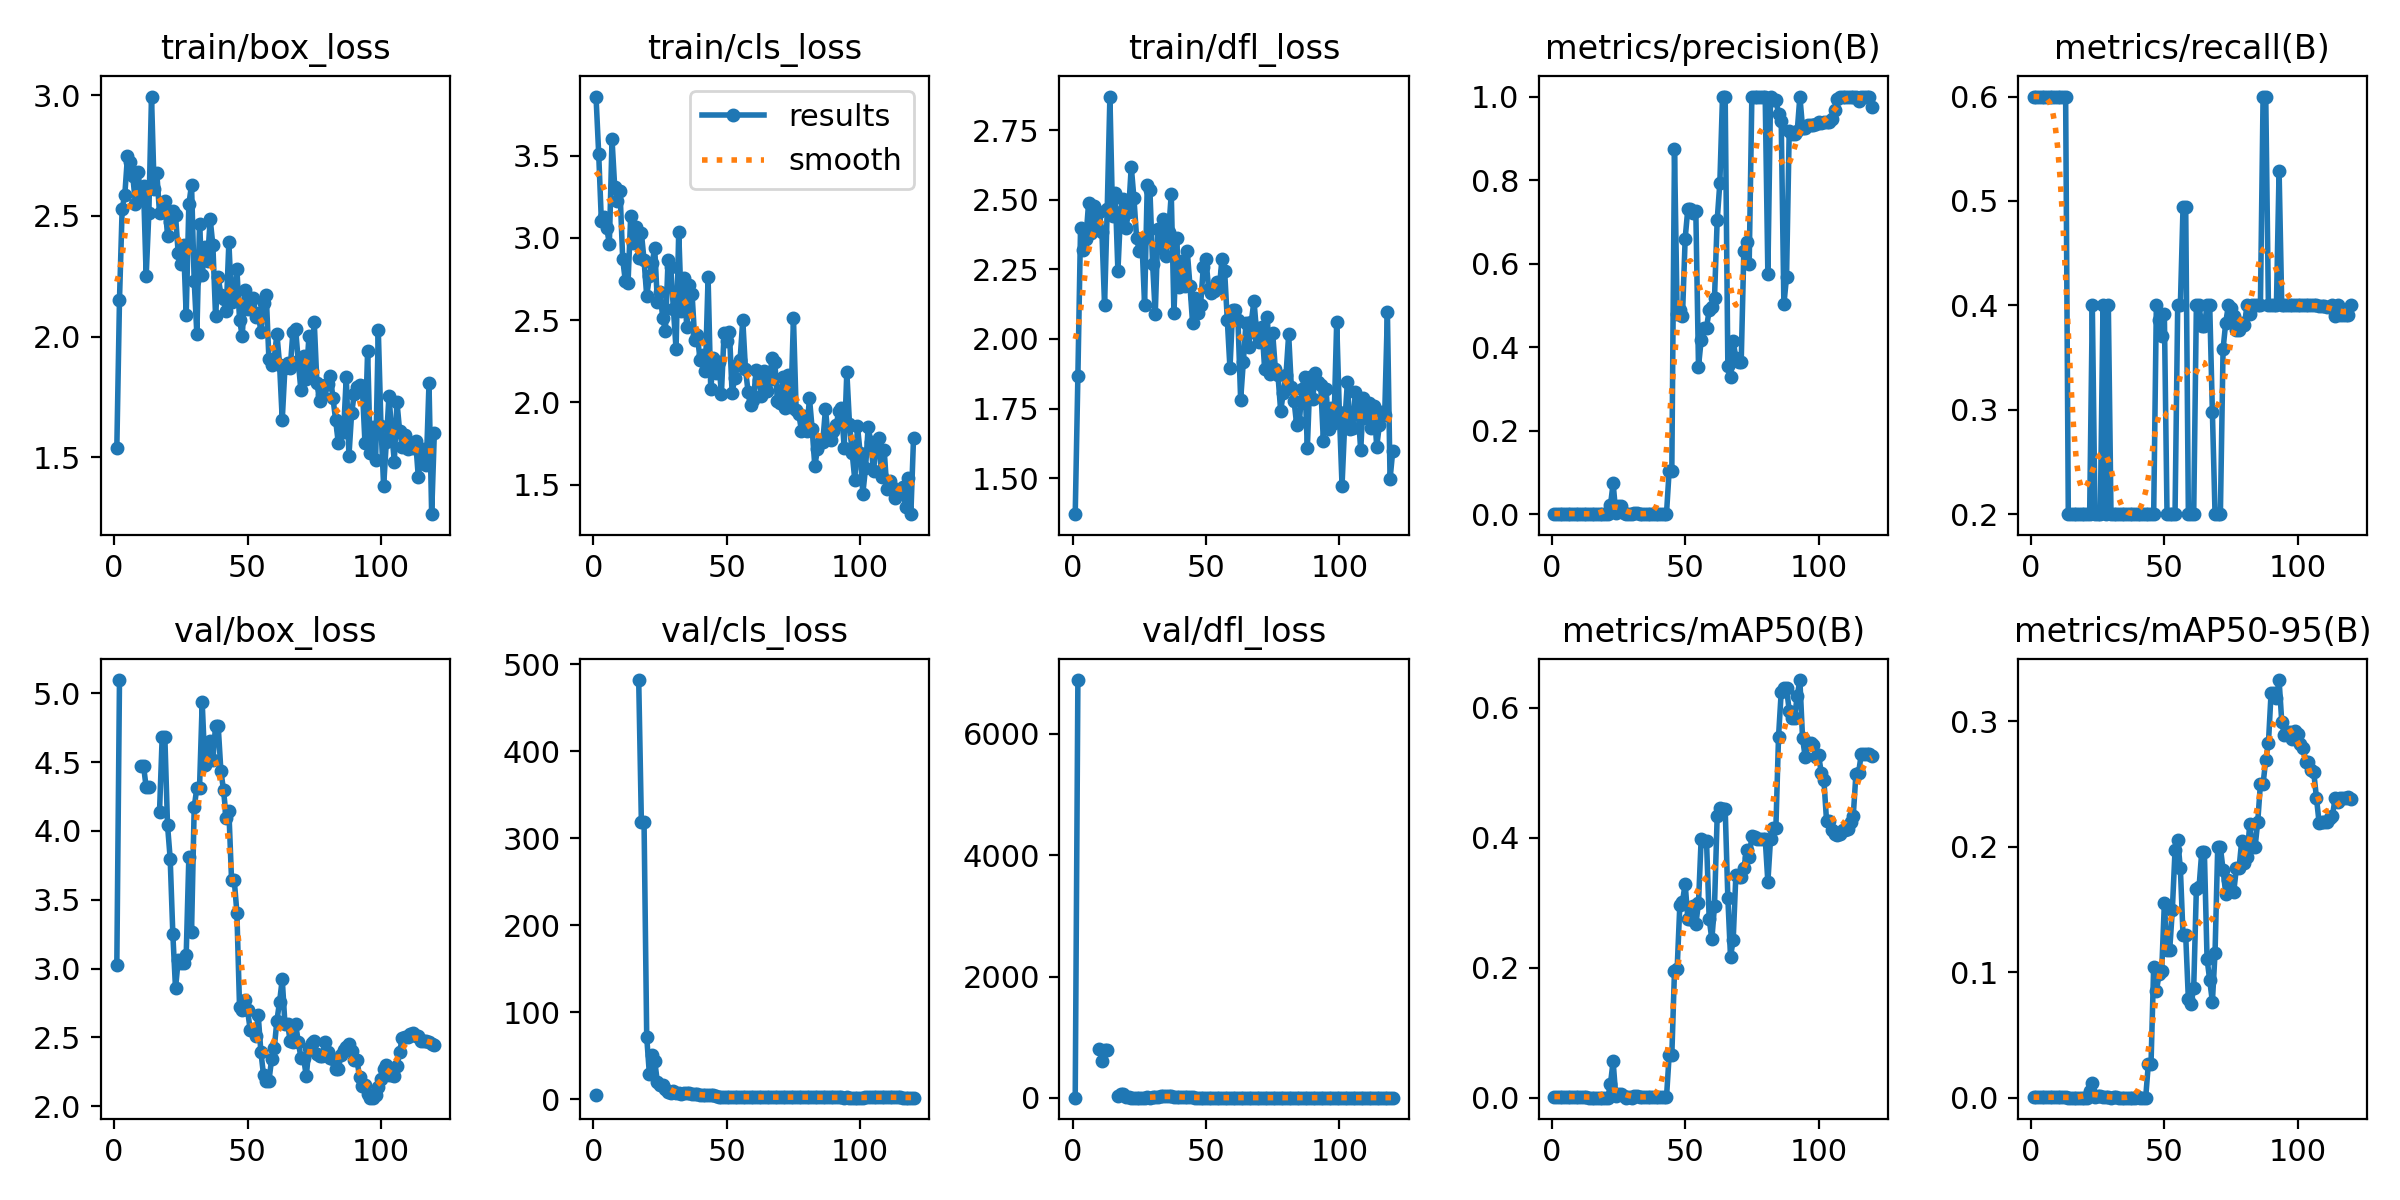

Values plotted in this chart, from the file beside it:
epoch, train/box_loss, train/cls_loss, train/dfl_loss, metrics/precision(B), metrics/recall(B), metrics/mAP50(B), metrics/mAP50-95(B), val/box_loss, val/cls_loss, val/dfl_loss, lr/pg0, lr/pg1, lr/pg2
1, 1.538, 3.859, 1.37, 0.002, 0.6, 0.00207, 0.00042, 3.024, 4.66, 3.716, 0.092, 0.002, 0.002
2, 2.153, 3.511, 1.867, 0.002, 0.6, 0.00207, 0.00042, 5.096, inf, 6888, 0.08317, 0.004165, 0.004165
3, 2.53, 3.103, 2.4, 0.002, 0.6, 0.00207, 0.00042, nan, nan, nan, 0.07429, 0.006294, 0.006294
4, 2.588, 3.127, 2.318, 0.002, 0.6, 0.00207, 0.00042, nan, nan, nan, 0.06539, 0.008386, 0.008386
5, 2.748, 3.06, 2.36, 0.002, 0.6, 0.00207, 0.00042, nan, nan, nan, 0.05644, 0.01044, 0.01044
6, 2.722, 2.965, 2.487, 0.002, 0.6, 0.00207, 0.00042, nan, nan, nan, 0.04746, 0.01246, 0.01246
7, 2.664, 3.598, 2.38, 0.002, 0.6, 0.00207, 0.00042, nan, nan, nan, 0.03844, 0.01444, 0.01444
8, 2.548, 3.308, 2.477, 0.002, 0.6, 0.00207, 0.00042, nan, nan, nan, 0.02939, 0.01639, 0.01639
9, 2.682, 3.226, 2.396, 0.002, 0.6, 0.00207, 0.00042, nan, nan, nan, 0.0203, 0.0183, 0.0183
10, 2.568, 3.283, 2.455, 0.002, 0.6, 0.00207, 0.00042, 4.473, inf, 811, 0.01851, 0.01851, 0.01851
11, 2.623, 2.871, 2.386, 0.002, 0.6, 0.00207, 0.00042, 4.475, inf, 600.8, 0.01851, 0.01851, 0.01851
12, 2.251, 2.736, 2.121, 0.002, 0.6, 0.00207, 0.00042, 4.317, inf, 783.4, 0.01834, 0.01834, 0.01834
13, 2.51, 2.727, 2.469, 0.002, 0.6, 0.00207, 0.00042, 4.317, inf, 783.4, 0.01818, 0.01818, 0.01818
14, 2.995, 3.131, 2.872, 0.00071, 0.2, 0.00041, 4e-05, nan, nan, nan, 0.01801, 0.01801, 0.01801
15, 2.611, 2.966, 2.444, 0.00071, 0.2, 0.00041, 4e-05, nan, nan, nan, 0.01784, 0.01784, 0.01784
16, 2.676, 3.067, 2.526, 0.00071, 0.2, 0.00041, 4e-05, nan, nan, nan, 0.01768, 0.01768, 0.01768
17, 2.511, 2.879, 2.244, 0.00071, 0.2, 0.00041, 4e-05, 4.135, 481.8, 32.84, 0.01751, 0.01751, 0.01751
18, 2.517, 3.031, 2.458, 0.00071, 0.2, 0.00041, 4e-05, 4.684, 318.4, 56.94, 0.01735, 0.01735, 0.01735
19, 2.563, 2.865, 2.504, 0.00071, 0.2, 0.00041, 4e-05, 4.684, 318.4, 56.94, 0.01718, 0.01718, 0.01718
20, 2.419, 2.646, 2.401, 0.00071, 0.2, 0.00041, 4e-05, 4.044, 71.75, 18.33, 0.01701, 0.01701, 0.01701
21, 2.475, 2.766, 2.457, 0.00071, 0.2, 0.00041, 4e-05, 3.799, 29.02, 6.029, 0.01685, 0.01685, 0.01685
22, 2.519, 2.846, 2.62, 0.02173, 0.2, 0.02134, 0.00504, 3.248, 51.44, 4.814, 0.01668, 0.01668, 0.01668
23, 2.503, 2.937, 2.507, 0.07446, 0.4, 0.05647, 0.0114, 2.856, 44.11, 3.566, 0.01652, 0.01652, 0.01652
24, 2.346, 2.61, 2.364, 0.00383, 0.2, 0.00231, 0.00065, 3.06, 19.74, 4.205, 0.01635, 0.01635, 0.01635
25, 2.301, 2.669, 2.318, 0.02057, 0.2, 0.00635, 0.00139, 3.043, 16.11, 5.013, 0.01619, 0.01619, 0.01619
26, 2.381, 2.515, 2.351, 0.02057, 0.2, 0.00635, 0.00139, 3.043, 16.11, 5.013, 0.01602, 0.01602, 0.01602
27, 2.089, 2.435, 2.123, 0.0036, 0.4, 0.00351, 0.00054, 3.096, 12.32, 5.244, 0.01585, 0.01585, 0.01585
28, 2.548, 2.862, 2.553, 0.00068, 0.2, 0.00043, 0.00021, 3.813, 7.968, 6.457, 0.01569, 0.01569, 0.01569
29, 2.629, 2.823, 2.534, 0.00133, 0.4, 0.00104, 0.0005, 3.263, 7.478, 5.427, 0.01552, 0.01552, 0.01552
30, 2.231, 2.568, 2.271, 0.00067, 0.2, 0.00056, 6e-05, 4.172, 9.412, 7.857, 0.01536, 0.01536, 0.01536
31, 2.01, 2.324, 2.09, 0.00254, 0.2, 0.00265, 0.00039, 4.314, 7.686, 10.15, 0.01519, 0.01519, 0.01519
32, 2.465, 3.038, 2.396, 0.00254, 0.2, 0.00265, 0.00039, 4.314, 7.686, 10.15, 0.01503, 0.01503, 0.01503
33, 2.256, 2.555, 2.327, 0.00149, 0.2, 0.0012, 0.00012, 4.934, 6.221, 25.22, 0.01486, 0.01486, 0.01486
34, 2.37, 2.756, 2.43, 0.00149, 0.2, 0.0012, 0.00012, 4.478, 7.003, 32.82, 0.01469, 0.01469, 0.01469
35, 2.315, 2.461, 2.298, 0.00149, 0.2, 0.0012, 0.00012, 4.548, 7.167, 32.83, 0.01453, 0.01453, 0.01453
36, 2.486, 2.711, 2.384, 0.00149, 0.2, 0.0012, 0.00012, 4.652, 7.32, 32.09, 0.01436, 0.01436, 0.01436
37, 2.378, 2.659, 2.523, 0.00149, 0.2, 0.0012, 0.00012, 4.515, 6.739, 25.15, 0.0142, 0.0142, 0.0142
38, 2.087, 2.382, 2.092, 0.00149, 0.2, 0.0012, 0.00012, 4.761, 6.09, 16.06, 0.01403, 0.01403, 0.01403
39, 2.246, 2.407, 2.363, 0.00149, 0.2, 0.0012, 0.00012, 4.761, 6.09, 16.06, 0.01386, 0.01386, 0.01386
40, 2.174, 2.256, 2.188, 0.00161, 0.2, 0.00114, 0.00023, 4.437, 4.875, 9.452, 0.0137, 0.0137, 0.0137
41, 2.156, 2.286, 2.279, 0.0014, 0.2, 0.00105, 0.0001, 4.295, 5.028, 13.21, 0.01353, 0.01353, 0.01353
42, 2.108, 2.191, 2.19, 0.0014, 0.2, 0.00105, 0.0001, 4.096, 5.196, 11.31, 0.01337, 0.01337, 0.01337
43, 2.39, 2.76, 2.316, 0.00128, 0.2, 0.00079, 8e-05, 4.144, 4.684, 9.715, 0.0132, 0.0132, 0.0132
44, 2.145, 2.08, 2.192, 0.1047, 0.2, 0.06559, 0.02694, 3.646, 4.55, 8.874, 0.01303, 0.01303, 0.01303
45, 2.163, 2.27, 2.056, 0.1047, 0.2, 0.06559, 0.02694, 3.646, 4.55, 8.874, 0.01287, 0.01287, 0.01287
46, 2.28, 2.178, 2.147, 0.8733, 0.2, 0.1956, 0.1045, 3.408, 3.89, 4.96, 0.0127, 0.0127, 0.0127
47, 2.071, 2.246, 2.095, 0.4791, 0.4, 0.1987, 0.08471, 2.719, 2.3, 3.73, 0.01254, 0.01254, 0.01254
48, 2.001, 2.054, 2.124, 0.4883, 0.3859, 0.2962, 0.09825, 2.7, 2.422, 3.526, 0.01237, 0.01237, 0.01237
49, 2.193, 2.421, 2.258, 0.4758, 0.371, 0.302, 0.1008, 2.775, 2.432, 3.554, 0.01221, 0.01221, 0.01221
50, 2.115, 2.375, 2.286, 0.6597, 0.3917, 0.3294, 0.155, 2.698, 2.504, 3.412, 0.01204, 0.01204, 0.01204
51, 2.138, 2.429, 2.181, 0.7317, 0.2, 0.276, 0.1175, 2.554, 2.918, 3.519, 0.01187, 0.01187, 0.01187
52, 2.162, 2.059, 2.167, 0.7317, 0.2, 0.276, 0.1175, 2.554, 2.918, 3.519, 0.01171, 0.01171, 0.01171
53, 2.083, 2.147, 2.173, 0.7202, 0.2, 0.2959, 0.15, 2.513, 2.783, 3.311, 0.01154, 0.01154, 0.01154
54, 2.098, 2.228, 2.205, 0.725, 0.2, 0.2675, 0.1971, 2.661, 3.12, 3.34, 0.01138, 0.01138, 0.01138
55, 2.019, 2.259, 2.182, 0.3539, 0.4, 0.2996, 0.2052, 2.394, 3.078, 3.042, 0.01121, 0.01121, 0.01121
56, 2.139, 2.502, 2.288, 0.4173, 0.4, 0.399, 0.1828, 2.225, 2.706, 2.841, 0.01104, 0.01104, 0.01104
57, 2.173, 2.204, 2.244, 0.4471, 0.4942, 0.3958, 0.1294, 2.183, 2.867, 2.765, 0.01088, 0.01088, 0.01088
58, 1.908, 2.063, 2.068, 0.4471, 0.4942, 0.3958, 0.1294, 2.183, 2.867, 2.765, 0.01071, 0.01071, 0.01071
59, 1.884, 1.982, 1.895, 0.4882, 0.2, 0.2758, 0.07836, 2.341, 3.094, 2.77, 0.01055, 0.01055, 0.01055
60, 1.908, 2.013, 2.103, 0.4976, 0.2, 0.2437, 0.07438, 2.42, 3.111, 2.941, 0.01038, 0.01038, 0.01038
... 60 more rows
